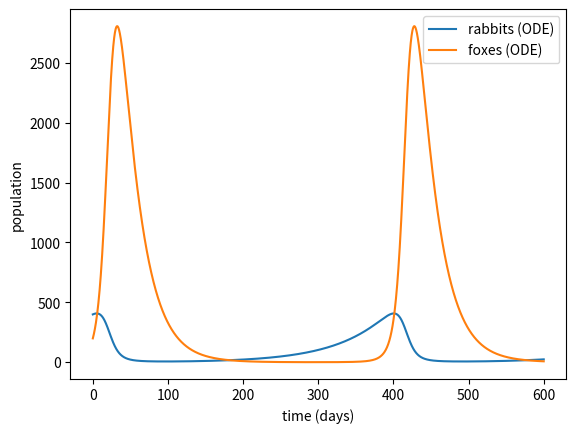

This figure's Python source:
import time

import numpy as np
import matplotlib.pyplot as plt
from scipy.integrate import solve_ivp

k1 = 0.015  # 1/day
k2 = 0.00004  # 1/day/fox
k3 = 0.0004  # 1/day/rabbit
k4 = 0.04  # 1/day

R0, F0 = 400, 200  # rabbits and foxes at t = 0
t_end = 600  # days

def dydt(t, y):
    R, F = y
    return [k1 * R - k2 * R * F, k3 * R * F - k4 * F]

ode = solve_ivp(dydt, (0, t_end), [R0, F0], rtol=1e-10, atol=1e-8, dense_output=True)
t_ode = np.linspace(0, t_end, 3001)
R_ode, F_ode = ode.sol(t_ode)

plt.plot(t_ode, R_ode, label="rabbits (ODE)")
plt.plot(t_ode, F_ode, label="foxes (ODE)")
plt.xlabel("time (days)")
plt.ylabel("population")
plt.legend()
plt.show()
